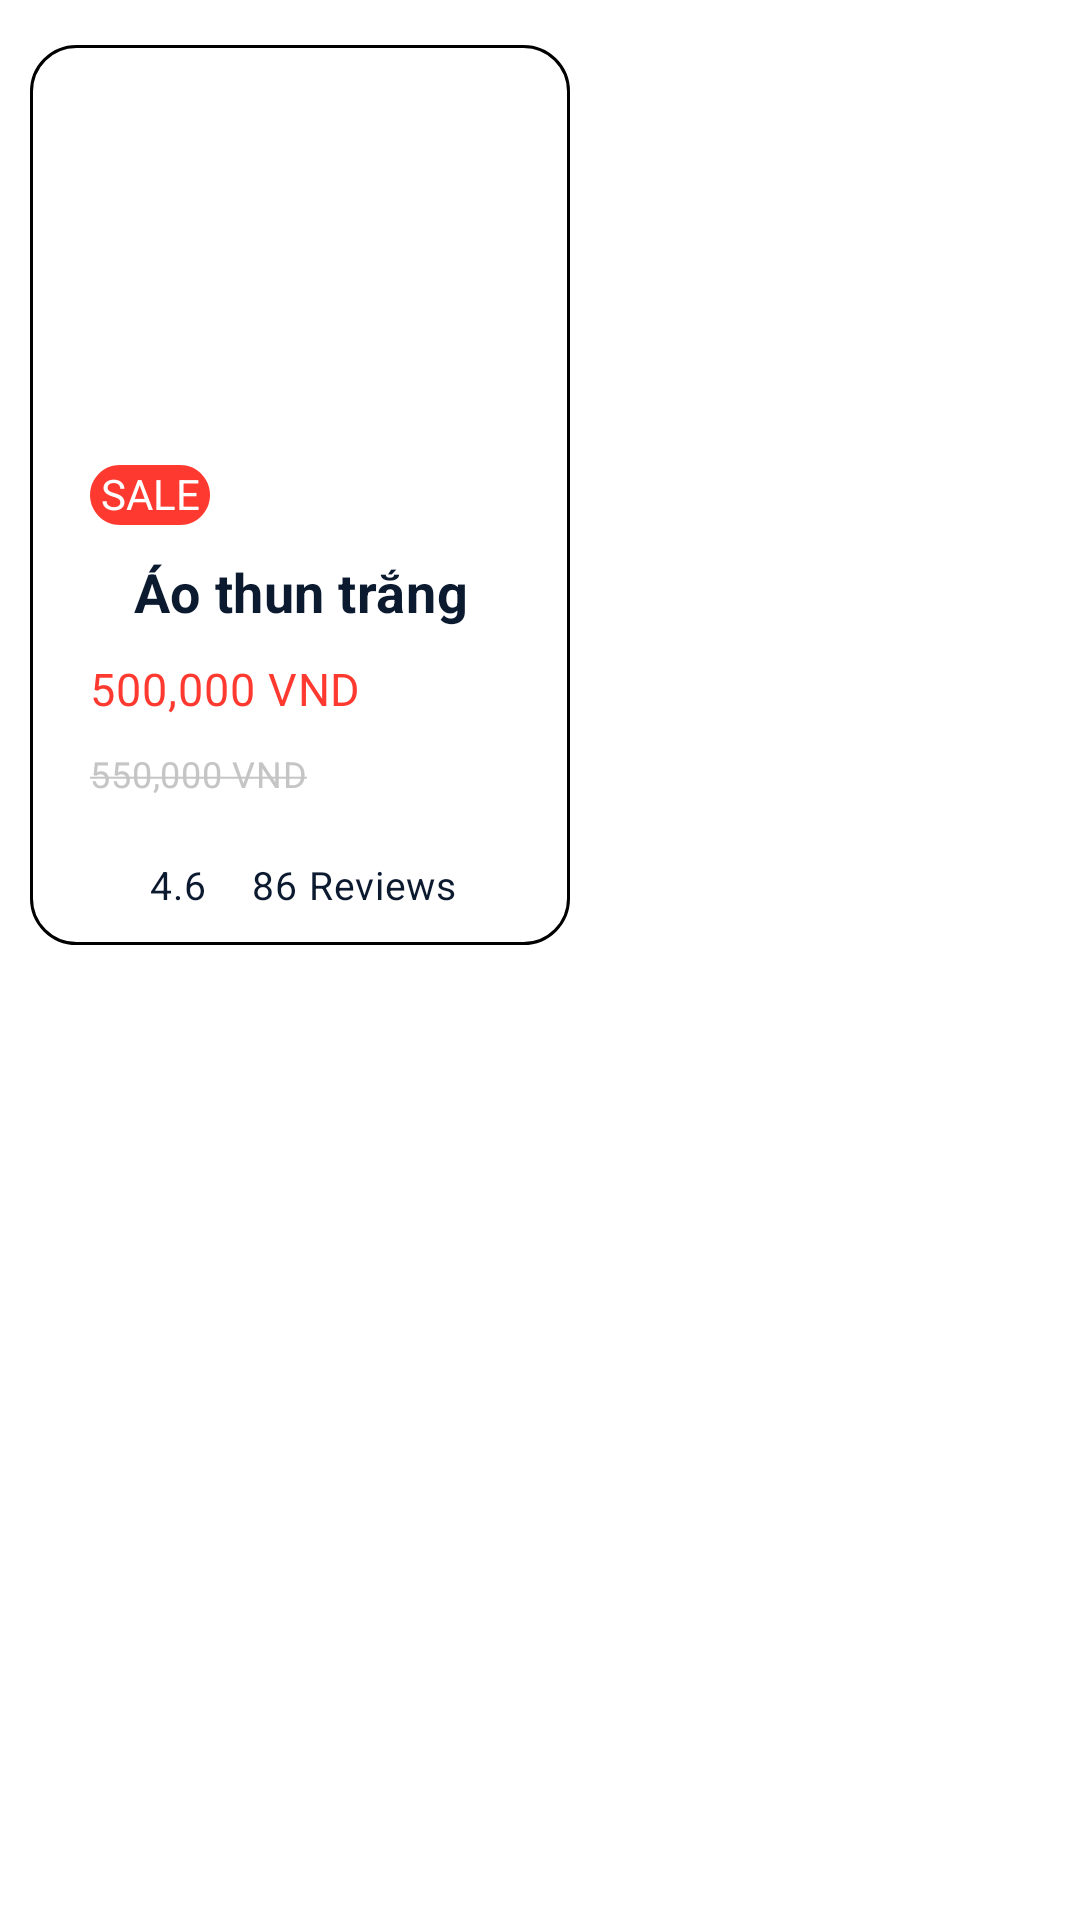

Write the Android layout XML for this screen, with the resource values it uses.
<!-- AndroidManifest.xml: application theme Theme.Product -->
<!-- res/layout/grid_product_sale.xml -->
<?xml version="1.0" encoding="utf-8"?>
<androidx.constraintlayout.widget.ConstraintLayout xmlns:android="http://schemas.android.com/apk/res/android"
    xmlns:app="http://schemas.android.com/apk/res-auto"
    android:layout_width="match_parent"
    android:layout_height="match_parent">

    <RelativeLayout

        android:layout_width="180dp"
        android:layout_height="300dp"
        android:layout_alignParentLeft="true"
        android:layout_alignParentTop="true"
        android:layout_marginTop="15dp"
        android:layout_marginLeft="10dp"
        android:background="@drawable/border"
        android:elevation="3dp"
        app:layout_constraintStart_toStartOf="parent"
        app:layout_constraintTop_toTopOf="parent">

        <ImageView
            android:id="@+id/ao_thun_1"
            android:layout_marginTop="10dp"
            android:layout_centerHorizontal="true"
            android:layout_width="150dp"
            android:layout_height="150dp"
            android:background="@drawable/ao_thun"/>

        <TextView
            android:id="@+id/tv_sale"
            android:layout_width="40dp"
            android:layout_height="20dp"
            android:background="@drawable/rectangle"
            android:text="@string/txt_sale"
            android:textAlignment="center"
            android:layout_marginLeft="20dp"
            android:layout_marginTop="140dp"
            android:textColor="@color/white" />

        <TextView
            android:id="@+id/gvs_ten_ao_thun_1"
            android:layout_width="130dp"
            android:layout_height="wrap_content"
            android:layout_below="@id/ao_thun_1"
            android:layout_centerHorizontal="true"
            android:text="@string/ao_thun_1"
            android:textAlignment="center"
            android:textAppearance="@style/ao_thun"
            android:layout_marginTop="10dp"
            android:textStyle="bold"/>

        <TextView
            android:id="@+id/gvs_gia_sale"
            android:layout_width="wrap_content"
            android:layout_height="wrap_content"
            android:layout_below="@id/gvs_ten_ao_thun_1"
            android:layout_marginLeft="20dp"
            android:text="@string/gia_ao_thun_sale"
            android:textAppearance="@style/gia_sale"
            android:layout_marginTop="10dp"/>

        <TextView
            android:id="@+id/gvs_gia_goc"
            android:layout_width="wrap_content"
            android:layout_height="wrap_content"
            android:layout_below="@id/gvs_gia_sale"
            android:layout_marginLeft="20dp"
            android:text="@string/gia_ao_thun_goc"
            android:textAppearance="@style/gia_goc"
            android:layout_marginTop="10dp"
            />

        <ImageView
            android:id="@+id/img_star"
            android:layout_width="15dp"
            android:layout_height="18dp"
            android:layout_below="@id/gvs_gia_goc"
            android:layout_marginLeft="20dp"
            android:layout_marginTop="20dp"
            android:background="@drawable/baseline_star_24"/>

        <TextView
            android:id="@+id/tv_some_id"
            android:layout_width="wrap_content"
            android:layout_height="wrap_content"
            android:layout_toRightOf="@id/img_star"
            android:layout_below="@id/gvs_gia_goc"
            android:layout_marginTop="20dp"
            android:layout_marginLeft="5dp"
            android:text="@string/some_id"
            android:textAppearance="@style/some_id"/>

        <TextView
            android:id="@+id/tv_reviews"
            android:layout_width="wrap_content"
            android:layout_height="wrap_content"
            android:layout_toRightOf="@id/tv_some_id"
            android:layout_below="@id/gvs_gia_goc"
            android:layout_marginTop="20dp"
            android:layout_marginLeft="15dp"
            android:text="@string/reviews"
            android:textAppearance="@style/some_id"/>

    </RelativeLayout>

</androidx.constraintlayout.widget.ConstraintLayout>
<!-- resources referenced by this layout -->
<resources>
  <!-- drawable border (drawable) -->
  <?xml version="1.0" encoding="utf-8"?>
  <shape xmlns:android="http://schemas.android.com/apk/res/android">
  
     <stroke android:color="@color/black"
         android:width="1dp">
  
     </stroke>
  
      <corners android:radius="15dp">
  
      </corners>
  
  </shape>
  <!-- drawable rectangle (drawable) -->
  <?xml version="1.0" encoding="utf-8"?>
  <vector xmlns:android="http://schemas.android.com/apk/res/android"
      xmlns:aapt="http://schemas.android.com/aapt"
      android:width="40dp"
      android:height="20dp"
      android:viewportWidth="40"
      android:viewportHeight="20">
  
      <group>
          <clip-path
              android:pathData="M10 0H30C35.5228 0 40 4.47715 40 10C40 15.5228 35.5228 20 30 20H10C4.47715 20 0 15.5228 0 10C0 4.47715 4.47715 0 10 0Z"
              />
          <path
              android:pathData="M0 0V20H40V0"
              android:fillColor="#FE3A30"
              />
      </group>
  
  </vector>
  <string name="ao_thun_1">Áo thun trắng</string>
  <string name="gia_ao_thun_goc"><strike>550,000 VND</strike></string>
  <string name="gia_ao_thun_sale">500,000 VND</string>
  <string name="reviews">86 Reviews</string>
  <string name="some_id">4.6</string>
  <string name="txt_sale">SALE</string>
  <style name="ao_thun">
          <item name="android:textSize">18sp</item>
          <item name="android:letterSpacing">0.01</item>
          <item name="android:textColor">#0C1A30</item>
      </style>
  <style name="gia_goc">
          <item name="android:textSize">12sp</item>
          <item name="android:letterSpacing">0.02</item>
          <item name="android:textColor">#C4C5C4</item>
      </style>
  <style name="gia_sale">
          <item name="android:textSize">15sp</item>
          <item name="android:letterSpacing">0.02</item>
          <item name="android:textColor">#FE3A30</item>
      </style>
  <style name="some_id">
          <item name="android:textSize">13sp</item>
          <item name="android:letterSpacing">0.02</item>
          <item name="android:textColor">#0C1A30</item>
      </style>
  <style name="Theme.Product" parent="Theme.MaterialComponents.DayNight.DarkActionBar">
          
          <item name="colorPrimary">@color/purple_500</item>
          <item name="colorPrimaryVariant">@color/purple_700</item>
          <item name="colorOnPrimary">@color/white</item>
          
          <item name="colorSecondary">@color/teal_200</item>
          <item name="colorSecondaryVariant">@color/teal_700</item>
          <item name="colorOnSecondary">@color/black</item>
          
          <item name="android:statusBarColor">?attr/colorPrimaryVariant</item>
          
      </style>
  <!-- not gathered from this repository: default colours our renderer supplied (Android Studio template values) -->
  <color name="purple_500">#FF6200EE</color>
  <color name="purple_700">#FF3700B3</color>
  <color name="teal_200">#FF03DAC5</color>
  <color name="teal_700">#FF018786</color>
  <color name="black">#FF000000</color>
  <color name="white">#FFFFFFFF</color>
</resources>
